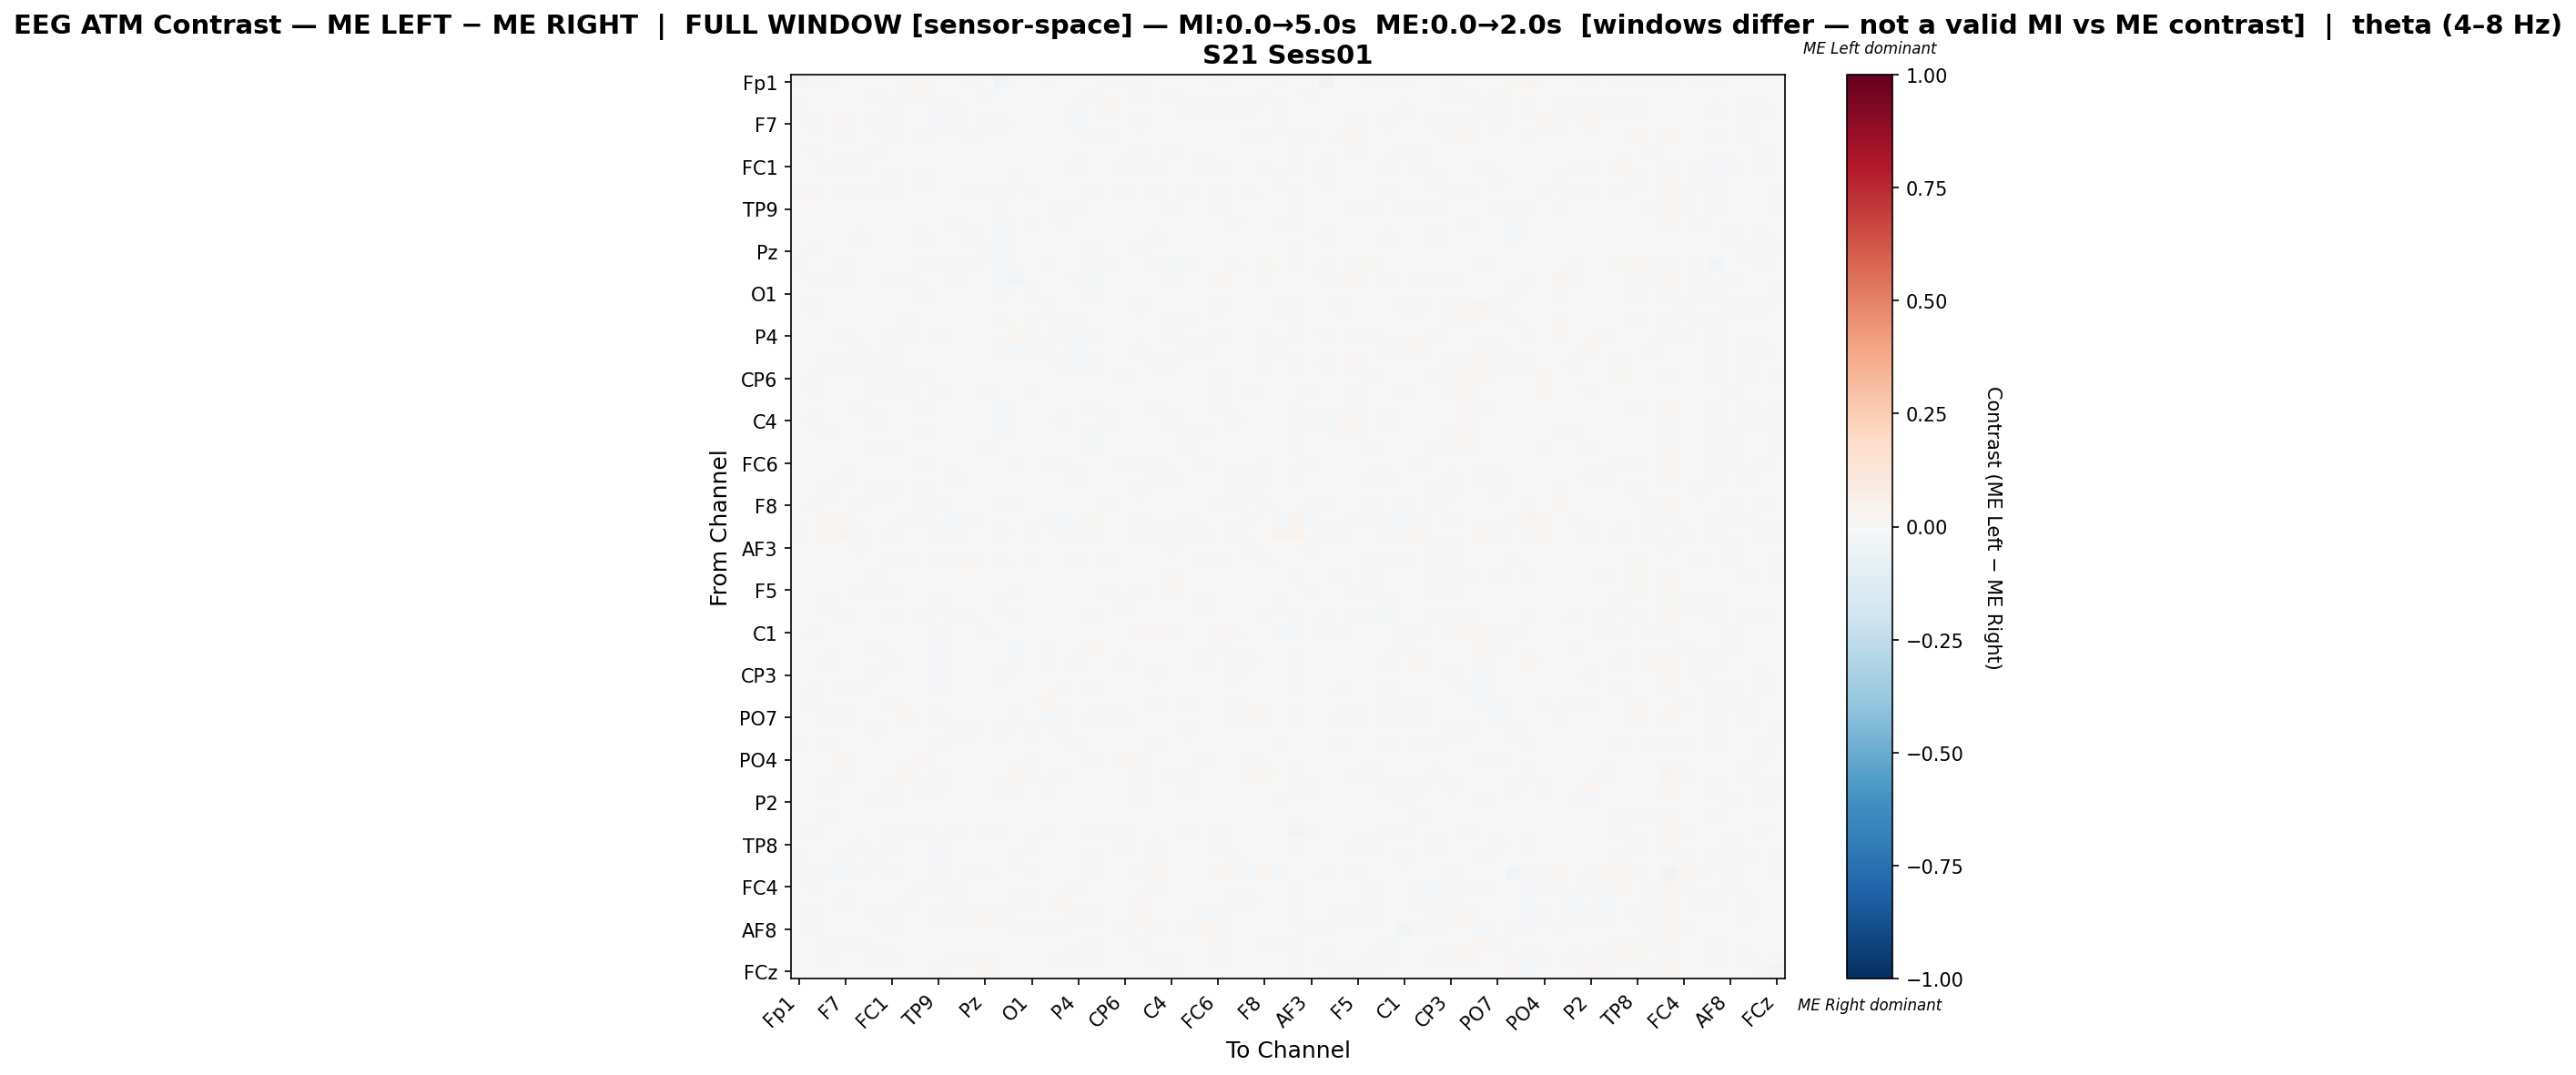

The table this chart was drawn from, first rows:
, Fp1, Fz, F3, F7, FT9, FC5, FC1, C3, T7, TP9, CP5, CP1, Pz, P3, P7, O1, Oz, O2, P4, P8, TP10, CP6, CP2
Fp1, -0.02362, 0.009951, 0.01608, -0.001303, -0.0001362, -0.002601, -0.002369, -0.02084, 0.02051, 0.001587, 0.004744, 0.00799, 0.007197, -0.02405, -0.00693, 0.0001717, -0.01008, -0.001582, 0.001955, -0.006415, -0.01489, 0.009726, 0.01439
Fz, 0.003412, -0.007518, 0.004387, 0.004989, -0.000186, 0.01187, -0.00359, -0.008958, 0.009576, -0.002222, -0.000757, -0.006667, 0.009014, -0.002624, 0.00506, -0.002116, 0.004437, -0.001268, -0.003784, -0.01061, 0.0003017, 0.006905, 0.0114
F3, 0.01167, 0.007741, -0.0007189, 0.003453, 0.001981, -0.0008616, 0.01327, -0.003169, -0.004803, -0.009567, -0.007834, -0.006084, -0.004832, -0.002751, -0.006142, -0.007338, 0.003601, -0.004562, -0.00986, -0.004456, 0.01659, -0.001715, -0.005454
F7, 0.004413, 0.01206, 0.005823, 0.01626, -0.006689, 0.007899, -0.01944, 0.001243, -0.007223, -0.008223, 0.01057, 0.004755, 0.0123, -0.00948, 0.0002511, -0.005708, 0.003106, 0.001381, -0.01406, -0.005039, -0.007721, -0.004612, 0.01448
FT9, -0.0002124, 0.003738, 0.0008621, -0.01357, 6.760431646449239e-06, -0.0001713, -0.01218, 0.00601, -0.009152, 0.00152, 0.005644, 0.008934, 0.005946, -0.006211, 0.003932, 0.0007037, -0.00132, 0.001698, -0.004858, -0.01709, -0.008543, 0.0009664, 0.007089
FC5, -0.002404, 0.01087, -0.00311, 0.0007852, -0.003724, -0.01773, 0.005358, 0.004472, 0.006713, -0.006596, -0.002102, -0.001164, 0.004256, -0.00561, -0.002568, -0.0006266, -0.006305, 0.00357, 0.00188, -0.005346, 0.005414, 0.006661, 0.008823
FC1, -9.285140928058655e-05, -0.0011, 0.01081, -0.0166, -0.009859, 0.006983, 0.006214, -0.006446, -0.00716, 0.005486, -0.0003689, -0.0008795, -0.001017, 0.00265, -0.002264, -0.003526, 0.00535, -0.001554, -0.01198, 0.005502, -0.002368, -0.008099, -0.007911
C3, -0.007093, -0.005253, -0.003062, -0.001961, 0.003706, 0.005867, -0.01019, -0.005167, -0.007882, 0.001205, 0.003804, 0.0003082, 0.005017, 0.001687, 0.008397, 0.003106, -0.005039, -0.00579, 0.003528, -0.006915, 0.00426, -0.006202, -0.006117
T7, 0.01003, 0.01646, -0.003748, -0.009656, -0.009353, 0.01459, -0.008758, -0.007373, -0.0001499, -0.007209, 0.007137, 0.01094, 0.009941, -0.0122, -0.002151, -0.01775, 0.005906, -0.002189, -0.005793, -0.008097, -0.002719, 0.0102, 0.0039
TP9, 0.0008012, 0.001628, -0.006138, -0.006634, 0.002067, -0.0005061, 0.004684, 0.006331, -0.005683, -0.0064, 0.0003402, -0.003721, 0.003188, 0.009701, 0.005999, 0.006695, -0.002043, 0.009162, 0.009332, 0.003264, 0.007173, -0.001031, -0.007423
CP5, 0.001429, 0.00118, -0.005983, 0.004706, 0.002655, 0.0003834, -0.001491, 0.00237, 0.001793, -0.002892, -0.0134, -0.001711, 0.003065, -0.009835, 0.00728, -0.009675, -0.00163, -0.008361, 0.001476, -0.004711, 0.005915, 0.003156, 0.002289
CP1, 0.004441, -0.003925, -0.005392, 0.003291, 0.009608, 0.00242, -0.002286, -0.0001136, 0.009477, -0.006774, 0.0009723, -0.01357, -0.001261, -0.01041, 0.00516, 0.005778, -0.00384, -0.0001991, 0.0005342, -0.0025, 0.004216, -0.001376, -0.005678
Pz, 0.002053, 0.007886, -0.005206, 0.003087, 0.000673, 0.004007, -0.002287, 0.003385, 0.002243, -0.001056, -0.001316, -0.006874, -0.0137, -0.009825, -0.002163, -0.006716, -0.002206, -0.003878, 0.0007452, -0.01145, 0.004711, -0.0008979, 0.008246
P3, -0.009494, 0.001858, -0.0006168, -0.01109, -0.003566, -0.001582, 0.004146, 0.007726, -0.009963, 0.01404, -0.007951, -0.008011, -0.005681, -0.00924, -0.001976, -0.007725, 0.008368, -0.003928, 0.007658, -0.01203, 0.00818, 9.358518722033145e-05, -0.003537
P7, -0.004879, 0.009431, -0.008745, -0.01157, 0.00193, -0.003321, -0.007937, 0.01387, -0.007538, 0.004948, 0.01284, 0.00636, -0.001952, -0.01416, -0.02634, -0.0001064, -0.007463, 0.003504, 0.01386, -0.02047, -0.00611, 0.001755, -0.002026
O1, 0.0006212, 0.003703, -0.004578, -0.006075, 0.0006152, 0.004466, -0.00426, 0.006539, -0.01511, 0.005085, -0.003202, 0.007002, 0.001233, -0.008652, 0.00363, -0.01358, -0.001256, -0.002287, 0.005351, -0.008698, 0.0009864, -0.003138, -0.00604
Oz, -0.004884, 0.008723, 0.00105, -0.002079, -0.002447, -0.001891, 0.002927, -0.006815, 0.006054, -0.004421, -0.001124, -0.003796, 0.001615, 0.004732, -0.004283, -0.001508, -0.01472, 0.0001582, -0.004308, 0.0007531, 0.0005417, 0.005285, 0.01041
O2, -0.000972, 0.001004, -0.003138, -0.001873, -0.001073, 0.005695, -0.003153, -0.008026, -0.006426, 0.004811, -0.007441, -0.002081, 0.0006664, -0.008235, 0.002032, -0.008646, -0.0004154, -0.01544, 0.009287, -0.0037, 0.006088, -0.0009398, -8.817037876229436e-05
P4, 0.001052, -0.00149, -0.006166, -0.01424, -0.002766, 0.002806, -0.01267, 0.01104, -0.005137, 0.0124, 0.004043, 0.002125, 0.001902, 0.006467, 0.01583, 0.009458, -0.003018, 0.01552, -0.007946, -0.01159, -0.005053, 0.001056, -0.003227
P8, -0.0003805, -0.004819, 0.0005451, -0.005261, -0.01526, 0.003607, 0.00885, -0.007325, -0.007042, 0.006047, -0.00282, -0.002112, -0.004279, -0.01058, -0.01184, -0.01011, 0.01189, -0.002874, -0.01126, 0.004058, -0.003106, -0.003992, 0.008937
TP10, -0.006544, 0.002507, 0.01163, -0.01752, -0.01101, 0.008266, -0.007958, 0.006209, -0.003397, 0.00592, 0.007496, 0.003976, 0.005855, 0.002664, -0.002119, 0.001007, 4.737042141957776e-06, 0.008267, -0.01028, -0.0101, -0.006293, 0.0006693, 0.001772
CP6, 0.005062, 0.01269, -0.001521, -0.007364, -0.000155, 0.01213, -0.01076, -0.008463, 0.007973, -0.004451, 0.006449, -0.001131, 0.005313, -0.003683, 0.002106, -0.007024, 0.005108, 0.001311, -0.0008203, -0.004667, 0.0005023, -0.01139, 0.003584
CP2, 0.005598, 0.01425, -0.004042, 0.004879, 0.004456, 0.01217, -0.009761, -0.008044, -0.0009059, -0.01073, 0.002518, -0.006191, 0.01233, -0.006296, -0.0007464, -0.01063, 0.007484, 0.0006025, -0.004977, 0.005646, 0.0009425, 0.001621, 0.0007064
Cz, 0.001333, 0.003402, 0.002981, -0.006409, -0.008313, 0.003168, 0.003178, -0.0006276, -0.01178, -0.001106, 0.003262, 0.006064, 0.003686, -0.0111, -0.001094, -0.007436, 0.001531, -0.0025, 0.0009205, -0.008096, 0.00452, -0.005433, 0.001922
C4, -0.003837, 0.01372, 0.002198, -0.001828, -0.0074, 0.009474, -0.004599, -0.007078, -0.006333, 0.005545, -0.002491, -0.002001, -0.004367, -0.01457, -0.006825, -0.006581, 0.0004654, -0.02243, 0.006327, -0.001906, 0.008525, -0.007248, -0.0007325
T8, 0.001796, 0.002549, -0.009201, -0.003692, -0.002686, 0.007359, -0.005339, 0.004824, -0.01059, 0.0006173, -0.001923, 0.002703, 0.0008745, -0.01138, 0.001187, -0.00571, 0.0003103, -0.005033, -2.454154451670895e-06, -0.01379, 0.0003342, 0.006522, 0.002577
FT10, 0.002422, 0.007085, -0.007178, -0.006227, -0.00234, 0.01011, -0.007933, 0.0001165, -0.007193, -0.003713, 0.006133, -0.0009014, 0.01157, -0.007125, -0.0004953, -0.004376, 0.001596, -0.003584, -0.004261, -0.009263, -0.00146, 0.003672, -0.001061
FC6, 0.003918, -0.005945, 0.004975, -0.007331, -0.007219, 0.0003341, 0.006619, -0.0006799, -0.01863, 0.004378, 0.001397, -0.004266, 0.003143, 0.0004695, 0.01365, -0.003618, 0.01083, 0.009218, 0.00598, -0.005646, -0.005657, -0.009705, -0.01091
FC2, -6.957189468497502e-05, -0.002593, 0.002295, -0.01175, -0.003454, 0.006232, -0.005157, 0.005211, 0.003005, 0.001387, 0.008039, 0.0001105, 0.005648, 0.001654, 0.002534, 0.004579, 0.003168, 0.005953, -0.01132, -0.003256, -0.004226, 0.0008227, 0.002301
F4, 0.001461, 0.0009077, -0.01081, -0.00155, 0.00732, 0.00785, -0.007829, 0.004883, -0.008661, -0.003709, -0.001359, 0.001791, 0.001169, -0.006368, 0.005889, -0.00316, -0.002349, 0.003737, 0.000514, -0.006041, 0.0029, -0.001827, -0.0151
F8, -0.000964, 0.009749, -0.005829, 0.0, 0.008017, 0.003988, -0.0001011, 0.0003546, -0.008122, -0.009236, -0.007811, 0.002211, 0.003158, 0.01175, 0.008953, 4.401658747639828e-05, -0.001906, 0.003507, 0.002202, 0.004871, 0.0117, 0.002737, -0.003762
Fp2, -0.0004354, -0.001278, 0.02281, 0.01763, -0.0006693, -0.004468, -0.002533, -0.01729, 0.01067, -0.006148, -0.01485, -0.01025, -0.003034, -0.005386, -0.003541, -3.073495977141266e-05, -0.01253, -0.007814, -0.003247, 0.01212, -0.001497, -0.004767, 0.01044
AF7, 0.01582, 0.001461, 0.01834, 0.02881, -0.01319, 0.0004822, -0.01361, 0.005832, -0.006051, -0.01324, -0.00788, -0.0009511, 0.0001939, -0.01001, 0.004117, -0.00852, -0.006112, -0.01261, -0.01716, 0.008501, -0.001713, -0.006612, 0.01321
AF3, -0.0005945, -0.006077, 0.0009637, 0.001008, 0.0107, 0.003293, -0.0009231, 0.002159, -0.002792, -0.005951, 0.004119, 0.001862, 0.004795, -0.0003205, 0.004211, 0.003393, -0.005246, 0.001891, 0.0008563, 0.002032, 0.003909, -0.004817, -0.005635
AFz, -0.005945, 0.006782, 0.004012, 0.005414, -0.003622, 0.006148, -0.01522, -0.01289, 0.002202, -0.01153, 0.01355, 0.02274, 0.007459, -0.009072, -0.0009266, 0.008455, -0.005655, 0.006825, -0.01616, -0.005599, -0.01173, 0.006657, 0.0004166
F1, 0.0, 0.005184, -0.006925, -0.001009, 0.007568, 0.0079, -0.004616, -2.69826845229644e-05, -0.0009155, -0.006513, 0.002669, -0.001389, 0.006852, -0.004748, 0.007437, -0.002694, 0.007588, 0.003987, -0.005622, -0.005564, 0.001593, -0.004944, 0.004967
F5, -0.00134, -0.005903, -0.006737, 0.002729, 0.0138, 0.00871, -0.008833, 0.001686, -0.002249, -1.9760785796955893e-05, -0.004126, -0.00466, 0.0003047, 0.001936, 0.008873, -0.001838, 0.001656, 0.0008627, 0.00244, -0.00683, 0.008411, -0.005602, -0.009747
FT7, 0.006133, -0.00457, 0.008722, -0.002002, -0.0004176, 0.0, -0.0006984, 0.0007013, -0.004978, -0.01294, -0.0001359, -0.003249, 0.0, 0.01005, 0.002986, -0.003451, 0.004756, -0.003044, -0.003942, 0.005143, 0.004951, -0.0086, -0.00407
FC3, -0.005619, 0.006544, -0.002435, -0.01319, 0.0004873, 0.006412, -0.01375, 0.001838, -0.008853, 0.002819, 0.01017, 0.008444, 0.007178, -0.007418, 0.008084, 0.004794, 0.002991, 0.006491, -0.00275, -0.01087, -0.0005312, -0.003808, 0.0006873
C1, -0.007001, 0.008034, -0.006807, -0.007094, -0.001978, -0.001864, 0.007526, -0.001768, 0.007668, -0.01584, -0.0006159, -0.001073, 0.008801, 0.005397, -0.001895, -0.0007809, -0.004054, 0.002242, -0.004748, 0.004457, -0.00115, 0.005694, 0.01149
C5, 0.005003, 0.001672, 0.006046, -0.002784, -0.002757, -0.009028, 0.006756, 0.004613, 0.002466, -0.01232, 0.0002666, 0.0004466, 0.0001333, 0.001996, -0.01183, 0.0, -0.00927, 0.0, -0.004692, 0.01591, 0.002757, 0.0001333, -0.004416
TP7, 0.005194, -0.004454, 0.007969, -0.006433, -0.001666, -0.0001936, 0.0112, -0.003846, -0.004841, -0.0103, 0.0013, -0.005686, 0.0, 3.218874158072982e-05, -0.008812, -0.004776, 0.01033, -0.002775, -0.00957, 0.003408, 0.005253, -0.009036, -0.004905
CP3, 0.004097, 0.006754, -0.000516, 0.003892, -0.0005118, -0.01354, 0.004367, 0.002305, -0.00238, -0.009006, -0.001299, -0.001811, -0.003491, -0.008822, 0.005205, -0.005533, 0.003216, 0.0006112, 0.00397, -0.004387, 0.005369, 0.003069, 0.002024
P1, -0.003099, 0.008745, -0.00234, 0.008545, 0.008292, -0.006741, 0.005408, 0.005669, 0.006098, -0.01192, 0.007084, -0.004425, -0.003311, 0.0007891, 0.002249, 0.0001721, -8.510516972905224e-05, 0.007984, 0.002163, -0.01312, 0.006789, 0.007061, 0.004177
P5, 0.0006391, -0.00902, 0.001286, -0.0002447, -0.003178, -0.000342, 0.008236, -0.006051, -0.0004174, -0.003025, -0.004784, -0.0067, -9.39463032273713e-05, 0.001991, 0.0, -0.0008595, 0.02151, 2.3536441148257897e-05, -0.001979, 0.0003783, 0.007657, 0.006406, -0.002272
PO7, -0.001142, -0.005879, -0.01233, -0.01381, 0.004639, -0.005865, -0.007447, 0.01989, 0.002815, 0.01472, 0.003999, 0.007313, 0.002443, -0.006323, 0.007937, 0.003909, -0.01074, 0.01196, -0.001181, -0.01463, -0.01431, 0.008449, -0.003717
PO3, 0.0065, 0.000846, -0.005572, 0.0008322, -0.0008019, 0.008394, -0.0007669, -0.002813, -0.001404, 0.00385, -0.01126, -0.01014, -0.00281, -0.007885, -0.001333, -0.02048, 0.004511, -0.01231, -0.002307, -0.004285, 0.005828, -0.001721, -0.002345
POz, 0.01549, -0.004707, 0.013, -0.006588, -0.004412, 0.0, 0.003457, -0.001909, -0.002729, -0.01407, 0.001281, 0.0004644, 0.0, 0.002254, -0.00413, -0.002456, 0.003097, 0.0, -0.01171, 0.004117, -0.0009421, -0.005798, -0.004639
PO4, 0.002233, -0.005306, -0.005977, 0.01564, 0.0001378, -0.0005227, -0.003932, -0.003204, 0.008096, 0.00208, -0.0006363, -0.007632, 0.003938, -0.004211, 0.004358, -0.01052, -0.004323, -0.002975, -0.0005173, -0.00947, 0.004151, 0.01693, 0.01082
PO8, 0.0008056, -0.001677, 0.006131, -0.01421, -0.0009139, -0.004937, -0.004265, 0.01815, -0.002173, 0.007906, 0.0036, -0.003505, -0.002298, -0.0002925, 0.01954, 0.0112, -0.006817, 0.01363, -5.107323180098683e-05, -0.00764, -0.006264, -0.004826, -0.00902
P6, -0.001159, -0.005117, -0.01365, -0.006632, -0.005723, 0.005185, 0.01425, -0.004841, -0.00985, 0.01106, 0.00362, 0.0, 0.007573, -0.01354, -0.01466, -0.005865, 0.01059, 0.004012, -0.007808, -0.001546, -0.005942, -0.004765, 0.007853
P2, -0.007222, -0.001711, 0.005001, 0.002669, -0.005731, -0.01184, 0.00895, -0.001589, 0.004063, -0.002606, -0.006003, -0.002481, 0.001941, -0.002432, 7.412794575770458e-05, -0.006171, -0.00585, -0.003002, 0.001337, 0.003681, 0.004498, 0.003238, 0.01124
CPz, -0.0001592, -0.004544, 0.009631, -0.005966, -0.001894, 0.001441, -0.002058, 0.001079, -0.001134, -0.00493, 0.001179, -0.002942, 0.0, 0.004858, -0.0004245, 0.0006808, 0.003428, 0.002161, -0.004822, -0.00142, 0.006804, -0.004312, -0.003861
CP4, 0.004168, -0.01079, 0.004116, 0.0007444, -0.003833, -0.005775, 0.01824, 0.009657, 0.00839, -0.0011, -0.01236, -0.007454, -0.01347, 0.01001, 0.002285, 0.0002736, -0.01158, -0.002443, 0.004236, -0.009708, 0.008375, 0.008602, 0.005733
TP8, -0.005339, 0.003229, 0.003246, -0.00729, 0.01168, -0.0006669, -0.007965, 0.007776, 0.001802, -0.01007, 0.005543, -0.004417, 0.003401, 0.003549, 0.005808, 0.009347, -0.001948, 0.00768, -0.005585, 0.0009147, -0.0004155, -0.008247, -0.003585
C6, 0.008498, 0.001314, 0.003726, -0.008633, -0.001905, -0.009316, 0.004277, 0.003366, 0.002321, -0.01574, 0.00138, 0.0001593, 0.0, 0.006366, -0.01173, 0.0, -0.001408, 0.0, -0.003218, 0.008411, 0.004186, -0.00297, -0.004713
C2, -0.01232, -0.01559, -0.01044, -0.01158, 0.01305, -0.006067, 0.01048, 0.006562, 0.0004382, 0.01043, -0.005698, -0.01118, -0.008011, 0.002852, 0.005417, -0.0141, -0.001864, 0.001358, -0.00104, -0.009186, 0.0007126, -0.004278, -0.01166
FC4, 0.002766, 0.009005, -0.00463, -0.005318, -0.00284, 0.004972, -0.004954, -0.001369, 0.01041, -0.0145, 0.01003, -0.001423, 0.007111, -0.0007359, 0.0005021, 0.002015, -0.007735, 0.007328, -0.01046, -0.003913, 0.0004178, -5.111684518230297e-05, 0.0005041
FT8, 0.004934, -0.0002834, -0.000266, -0.01001, -0.00486, 0.002312, -0.003676, 0.008958, 0.006417, -0.005624, 0.01207, 0.0003577, 0.007743, 0.006178, 0.007879, 0.0107, 0.004495, 0.01634, -0.007149, -0.007707, -0.005564, 0.004703, 0.008694
F6, 0.007029, 0.008117, -0.007016, -0.001482, -0.001702, 0.01319, -0.0144, -0.003259, -6.576691314641794e-05, -0.009211, 0.01002, 0.01342, 0.02014, -0.01931, 0.002843, -0.002499, 0.0008657, 0.002544, -0.007931, -0.01571, -0.007526, 0.002543, 0.01805
... 4 more rows
